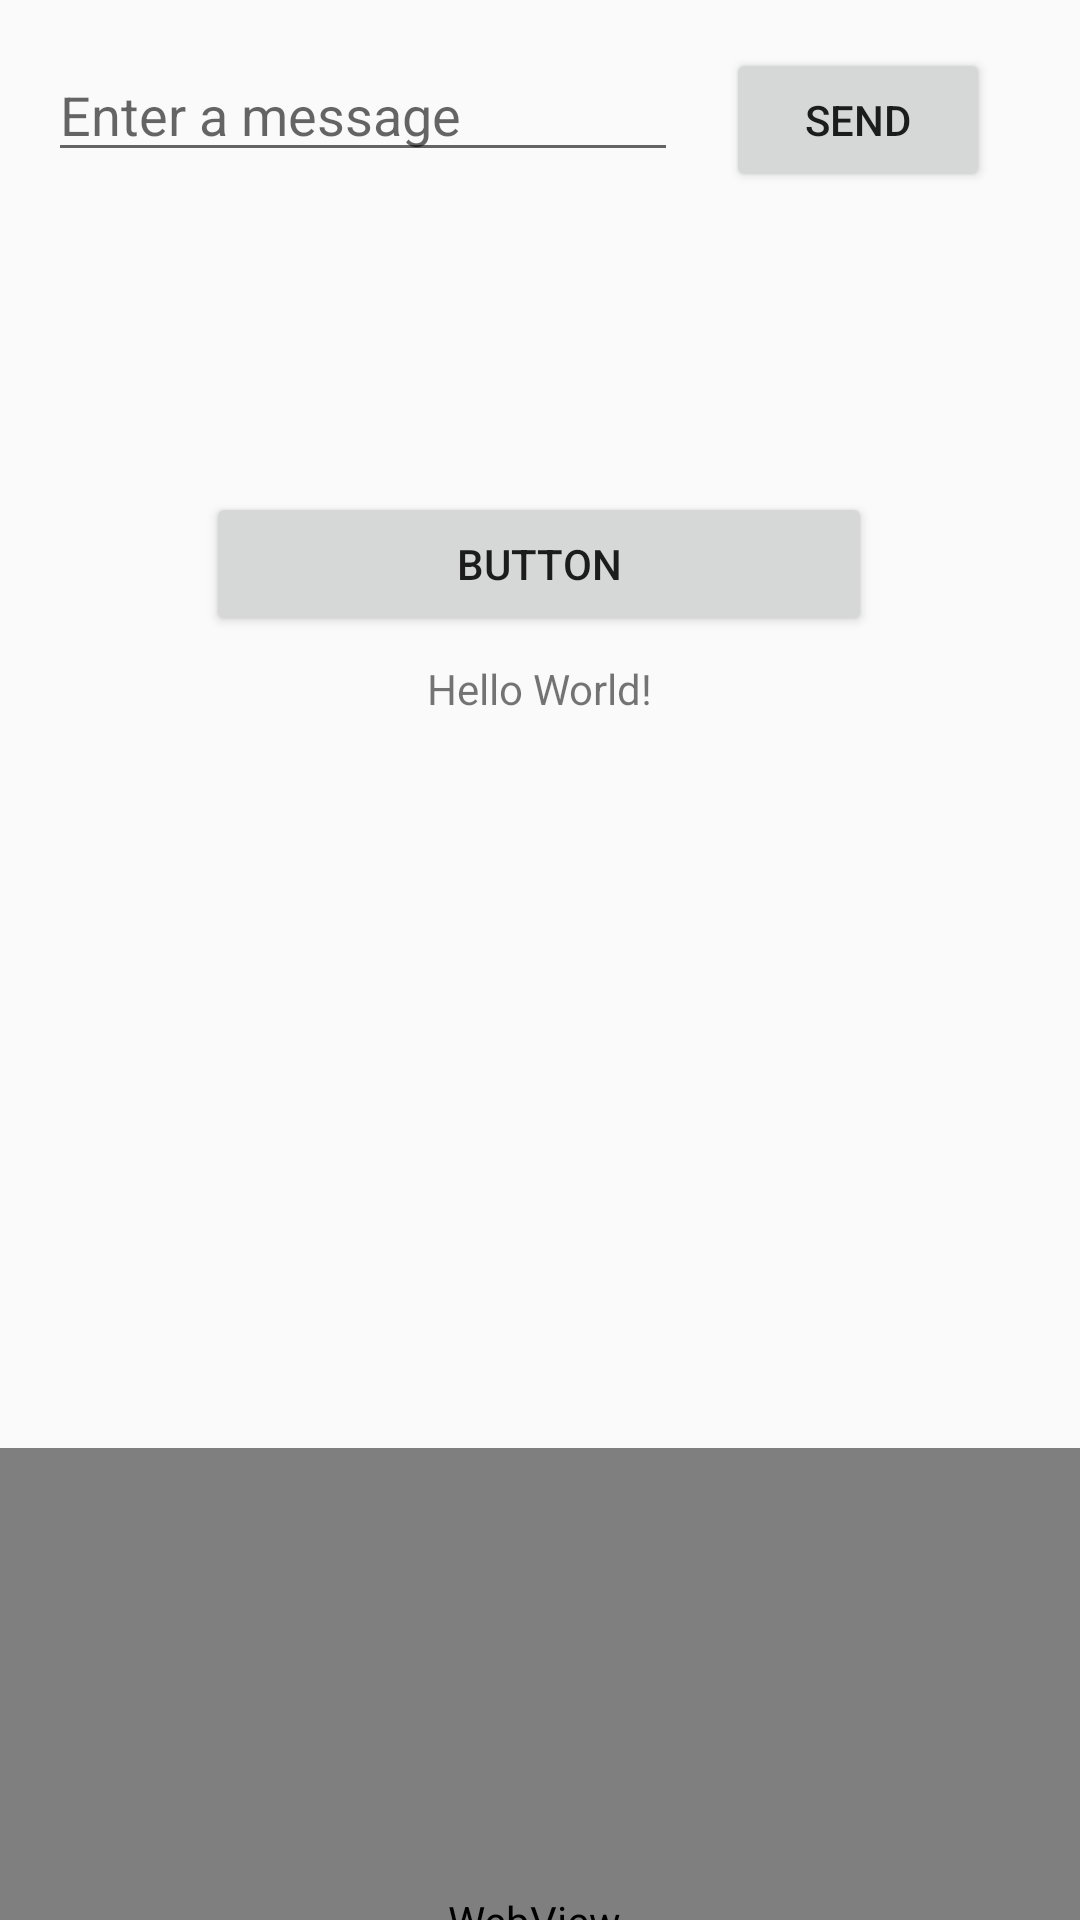

Reconstruct the res/layout file that produces this screen, plus the resources it refers to.
<!-- AndroidManifest.xml: application theme AppTheme -->
<!-- res/layout/activity_main.xml -->
<?xml version="1.0" encoding="utf-8"?>
<android.support.constraint.ConstraintLayout
    xmlns:android="http://schemas.android.com/apk/res/android"
    xmlns:tools="http://schemas.android.com/tools"
    xmlns:app="http://schemas.android.com/apk/res-auto"
    android:layout_width="match_parent"
    android:layout_height="match_parent"
    tools:context=".MainActivity">

    <TextView
        android:id="@+id/hello"
        android:layout_width="wrap_content"
        android:layout_height="0dp"
        android:layout_marginTop="8dp"
        android:text="Hello World!"
        app:layout_constraintBottom_toBottomOf="parent"
        app:layout_constraintLeft_toLeftOf="parent"
        app:layout_constraintRight_toRightOf="parent"
        app:layout_constraintTop_toBottomOf="@+id/button"
        app:layout_constraintVertical_bias="1.0" />

    <Button
        android:id="@+id/button"
        android:layout_width="222dp"
        android:layout_height="48dp"
        android:layout_marginStart="8dp"
        android:layout_marginLeft="8dp"
        android:layout_marginTop="164dp"
        android:layout_marginEnd="8dp"
        android:layout_marginRight="8dp"
        android:text="@string/button_name"
        app:layout_constraintEnd_toEndOf="parent"
        app:layout_constraintHorizontal_bias="0.497"
        app:layout_constraintStart_toStartOf="parent"
        app:layout_constraintTop_toTopOf="parent" />

    <WebView
        android:id="@+id/webview"
        android:layout_width="376dp"
        android:layout_height="315dp"
        android:layout_marginStart="8dp"
        android:layout_marginLeft="8dp"
        android:layout_marginTop="8dp"
        android:layout_marginEnd="8dp"
        android:layout_marginRight="8dp"
        android:layout_marginBottom="8dp"
        app:layout_constraintBottom_toBottomOf="parent"
        app:layout_constraintEnd_toEndOf="parent"
        app:layout_constraintHorizontal_bias="0.578"
        app:layout_constraintStart_toStartOf="parent"
        app:layout_constraintTop_toBottomOf="@+id/hello"
        app:layout_constraintVertical_bias="1.0" />

    <EditText
        android:id="@+id/editText"
        android:layout_width="0dp"
        android:layout_height="wrap_content"
        android:layout_marginStart="16dp"
        android:layout_marginLeft="16dp"
        android:layout_marginTop="16dp"
        android:ems="10"
        android:hint="@string/edit_message"
        android:inputType="textPersonName"
        app:layout_constraintStart_toStartOf="parent"
        app:layout_constraintTop_toTopOf="parent" />

    <Button
        android:id="@+id/sendMessage"
        android:layout_width="0dp"
        android:layout_height="wrap_content"
        android:layout_marginStart="16dp"
        android:layout_marginLeft="16dp"
        android:layout_marginTop="16dp"
        android:onClick="sendMessage"
        android:text="@string/button_send"
        app:layout_constraintStart_toEndOf="@+id/editText"
        app:layout_constraintTop_toTopOf="parent" />

</android.support.constraint.ConstraintLayout>
<!-- resources referenced by this layout -->
<resources>
  <string name="button_name">Button</string>
  <string name="button_send">Send</string>
  <string name="edit_message">Enter a message</string>
  <style name="AppTheme" parent="Theme.AppCompat.Light.NoActionBar">
          
          <item name="colorPrimary">@color/colorPrimary</item>
          <item name="colorPrimaryDark">@color/colorPrimaryDark</item>
          <item name="colorAccent">@color/colorAccent</item>
          <item name="android:windowTitleSize">35dp</item>
          <item name="android:windowTitleBackgroundStyle">@color/colorAccent</item>
          <item name="android:windowNoTitle">true</item>
      </style>
  <color name="colorPrimary">#008577</color>
  <color name="colorPrimaryDark">#00574B</color>
  <color name="colorAccent">#D81B60</color>
</resources>
